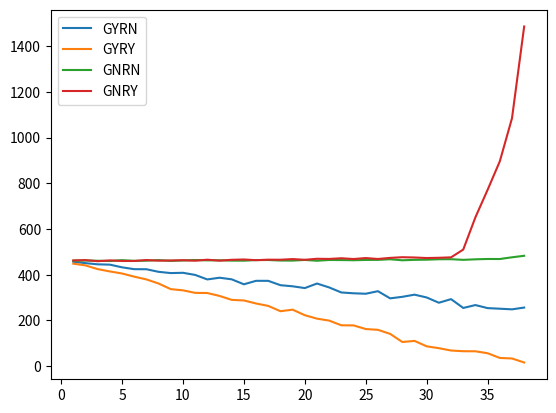

Write Python code to recreate this figure.
import matplotlib.pyplot as plt
import numpy as np

x=[1,
2,
3,
4,
5,
6,
7,
8,
9,
10,
11,
12,
13,
14,
15,
16,
17,
18,
19,
20,
21,
22,
23,
24,
25,
26,
27,
28,
29,
30,
31,
32,
33,
34,
35,
36,
37,
38]

dup15 = [456827.85279968363,450611.3279996665,445438.3103996596,444067.9423996623,432334.2335996342,424241.2799996161,423934.233599614,412601.7535996269,407117.5167996265,408363.2639996267,399099.3151996363,379315.35359967005,386825.3951996587,379806.2847996616,358027.75039970304,373236.09599967714,373168.4607996795,354100.6335997052,349265.63839971635,341531.827199729,361385.3951996938,344245.5039997213,322231.21919975843,318702.6943997657,316699.90399976855,327866.7007997521,296496.3327997966,303231.74399978825,312666.6495997718,300372.5055997902,277330.91839982534,293094.783999805,254500.30079986612,267139.30239984684,253775.97439986706,251174.29759987,248452.27519987672,256190.56639986043
]

dup16 = [448390.5535996698,440759.91039964755,424512.4351996168,414330.265599611,405291.2383996332,391545.907199649,379405.107199669,361449.0879997007,336848.53759973374,331606.60479974316,320554.1375997606,319841.68959976063,307155.0463997823,289883.7247998114,287313.6383998156,274000.4607998368,263420.8511998536,240259.68639988647,247015.29599987628,222752.46079991682,207666.09919993908,199133.3119999471,178535.14239996293,178126.7711999623,162233.26719997515,158805.2991999774,141104.0511999902,105539.68640001933,110290.94400001554,86555.67360001519,78404.99200001311,68236.59520001036,65107.09760000856,64857.47200000682,56321.28000000104,35745.79199999959,33368.57599999994,15873.484800000011
]

dup17 = [460849.58719969215,462027.1615996887,461112.4479996917,459938.8415996878,463733.93919969525,460725.81119968696,461341.05599968566,463880.39679968683,460556.74879969435,462406.9119996846,464253.54239969543,462759.9615996956,463179.16159969557,461588.45439969713,461381.32479969255,464062.59199969436,464293.1199996909,462018.2527996882,461736.5247996845,464636.05759969866,461117.1327996861,464447.35999968473,464043.7503996949,463315.4559996956,464560.8447996968,464967.9103996979,467573.6575997089,463118.668799691,465039.9999996995,465712.1279996975,467628.33919970057,467855.94879970513,465042.17599969555,467362.9439996948,468833.715199703,468652.4159997075,476245.7087997251,482808.95999973465
]

dup18 = [462643.9167996856,463901.23519969324,459116.2623996801,462584.70399968995,460036.7615996891,460125.59359968296,464217.01119969797,461465.70239968674,462226.89279968356,463384.55039968836,461249.22879968694,465679.4879997015,461381.78559968004,465226.39359969675,466649.65119969903,463574.4511996935,465774.28479969164,465553.6383997012,468397.49119970563,465244.7487996924,469744.6399997022,468975.56479970587,472032.58879970724,468610.7391997006,472867.94239971164,468816.89599970356,473567.8975997123,476541.3119997197,475336.1151997148,472968.857599717,474077.10719971126,475965.4655997162,510079.7951997401,651395.6095997768,771565.6959994002,896115.3535992379,1084694.6303994528,1486385.6127989911
]

for i in range(len(dup18)):
    dup16[i]=dup16[i]/1000
    dup17[i]=dup17[i]/1000
    dup18[i]=dup18[i]/1000
    dup15[i]=dup15[i]/1000

plt.plot(x, dup15, label = "GYRN")
plt.plot(x, dup16, label = "GYRY")
plt.plot(x, dup17, label = "GNRN")
plt.plot(x, dup18, label = "GNRY")

plt.legend()
plt.show()
